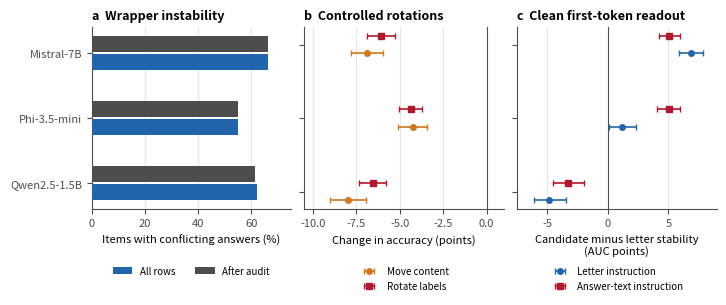

Recreate this plot in Python. (Note: this script raises an exception after producing the figure.)
"""Build the camera-ready cross-model summary figure from frozen result tables."""

from __future__ import annotations

from pathlib import Path

import matplotlib.pyplot as plt
import numpy as np


BLUE = "#2166AC"
RED = "#B2182B"
OCHRE = "#D1771E"
DARK = "#4D4D4D"
LIGHT = "#E6E6E6"

MODELS = ["Mistral-7B", "Phi-3.5-mini", "Qwen2.5-1.5B"]


def _style_axis(ax: plt.Axes) -> None:
    ax.spines[["top", "right"]].set_visible(False)
    ax.spines[["left", "bottom"]].set_color(DARK)
    ax.tick_params(colors=DARK, labelsize=8)
    ax.grid(axis="x", color=LIGHT, linewidth=0.8, zorder=0)


def main() -> None:
    # Behavioral census: 3,000 items per model, eight wrapped prompts per item.
    conflict = np.array([66.2, 55.1, 62.0])
    adjusted = np.array([66.1, 54.8, 61.5])

    # Paired item-cluster bootstrap over 2,401 items; values are percentage points.
    position = np.array([-6.87, -4.27, -7.99])
    position_ci = np.array([[-7.84, -5.95], [-5.08, -3.43], [-9.01, -6.98]])
    label = np.array([-6.08, -4.38, -6.57])
    label_ci = np.array([[-6.88, -5.29], [-5.03, -3.75], [-7.35, -5.79]])

    # Candidate-minus-letter agreement AUC at the shared answer-prefix state.
    # The first-token subset is the clean root-state readout.
    letter_contract = np.array([6.89, 1.18, -4.83])
    letter_ci = np.array([[5.9, 7.9], [0.1, 2.3], [-6.1, -3.5]])
    text_contract = np.array([5.06, 5.04, -3.27])
    text_ci = np.array([[4.2, 6.0], [4.1, 6.0], [-4.5, -2.0]])

    fig, axes = plt.subplots(1, 3, figsize=(7.15, 2.9), constrained_layout=True)
    y = np.arange(len(MODELS))

    ax = axes[0]
    ax.barh(y + 0.14, conflict, height=0.25, color=BLUE, label="All rows", zorder=3)
    ax.barh(y - 0.14, adjusted, height=0.25, color=DARK, label="After audit", zorder=3)
    ax.set_yticks(y, MODELS)
    ax.invert_yaxis()
    ax.set_xlim(0, 75)
    ax.set_xlabel("Items with conflicting answers (%)", fontsize=8)
    ax.set_title("a  Wrapper instability", loc="left", fontsize=9, fontweight="bold")
    ax.legend(frameon=False, fontsize=7, loc="upper center", ncol=2,
              bbox_to_anchor=(0.5, -0.27))
    _style_axis(ax)

    ax = axes[1]
    for offset, values, cis, color, marker, name in [
        (0.12, position, position_ci, OCHRE, "o", "Move content"),
        (-0.12, label, label_ci, RED, "s", "Rotate labels"),
    ]:
        errors = np.vstack((values - cis[:, 0], cis[:, 1] - values))
        ax.errorbar(values, y + offset, xerr=errors, fmt=marker, color=color,
                    capsize=2.5, markersize=4, linewidth=1.2, label=name, zorder=3)
    ax.axvline(0, color=DARK, linewidth=0.8)
    ax.set_yticks(y, [])
    ax.invert_yaxis()
    ax.set_xlim(-10.5, 1)
    ax.set_xlabel("Change in accuracy (points)", fontsize=8)
    ax.set_title("b  Controlled rotations", loc="left", fontsize=9, fontweight="bold")
    ax.legend(frameon=False, fontsize=7, loc="upper center", ncol=1,
              bbox_to_anchor=(0.5, -0.27))
    _style_axis(ax)

    ax = axes[2]
    for offset, values, cis, color, marker, name in [
        (0.12, letter_contract, letter_ci, BLUE, "o", "Letter instruction"),
        (-0.12, text_contract, text_ci, RED, "s", "Answer-text instruction"),
    ]:
        errors = np.vstack((values - cis[:, 0], cis[:, 1] - values))
        ax.errorbar(values, y + offset, xerr=errors, fmt=marker, color=color,
                    capsize=2.5, markersize=4, linewidth=1.2, label=name, zorder=3)
    ax.axvline(0, color=DARK, linewidth=0.8)
    ax.set_yticks(y, [])
    ax.invert_yaxis()
    ax.set_xlim(-7.5, 9)
    ax.set_xlabel("Candidate minus letter stability\n(AUC points)", fontsize=8)
    ax.set_title("c  Clean first-token readout", loc="left", fontsize=9, fontweight="bold")
    ax.legend(frameon=False, fontsize=7, loc="upper center", ncol=1,
              bbox_to_anchor=(0.5, -0.27))
    _style_axis(ax)

    out = Path(__file__).resolve().parents[1] / "paper" / "figures"
    out.mkdir(parents=True, exist_ok=True)
    fig.savefig(out / "camera_ready_summary.pdf", bbox_inches="tight")
    fig.savefig(out / "camera_ready_summary.png", dpi=300, bbox_inches="tight")
    plt.close(fig)


if __name__ == "__main__":
    main()
